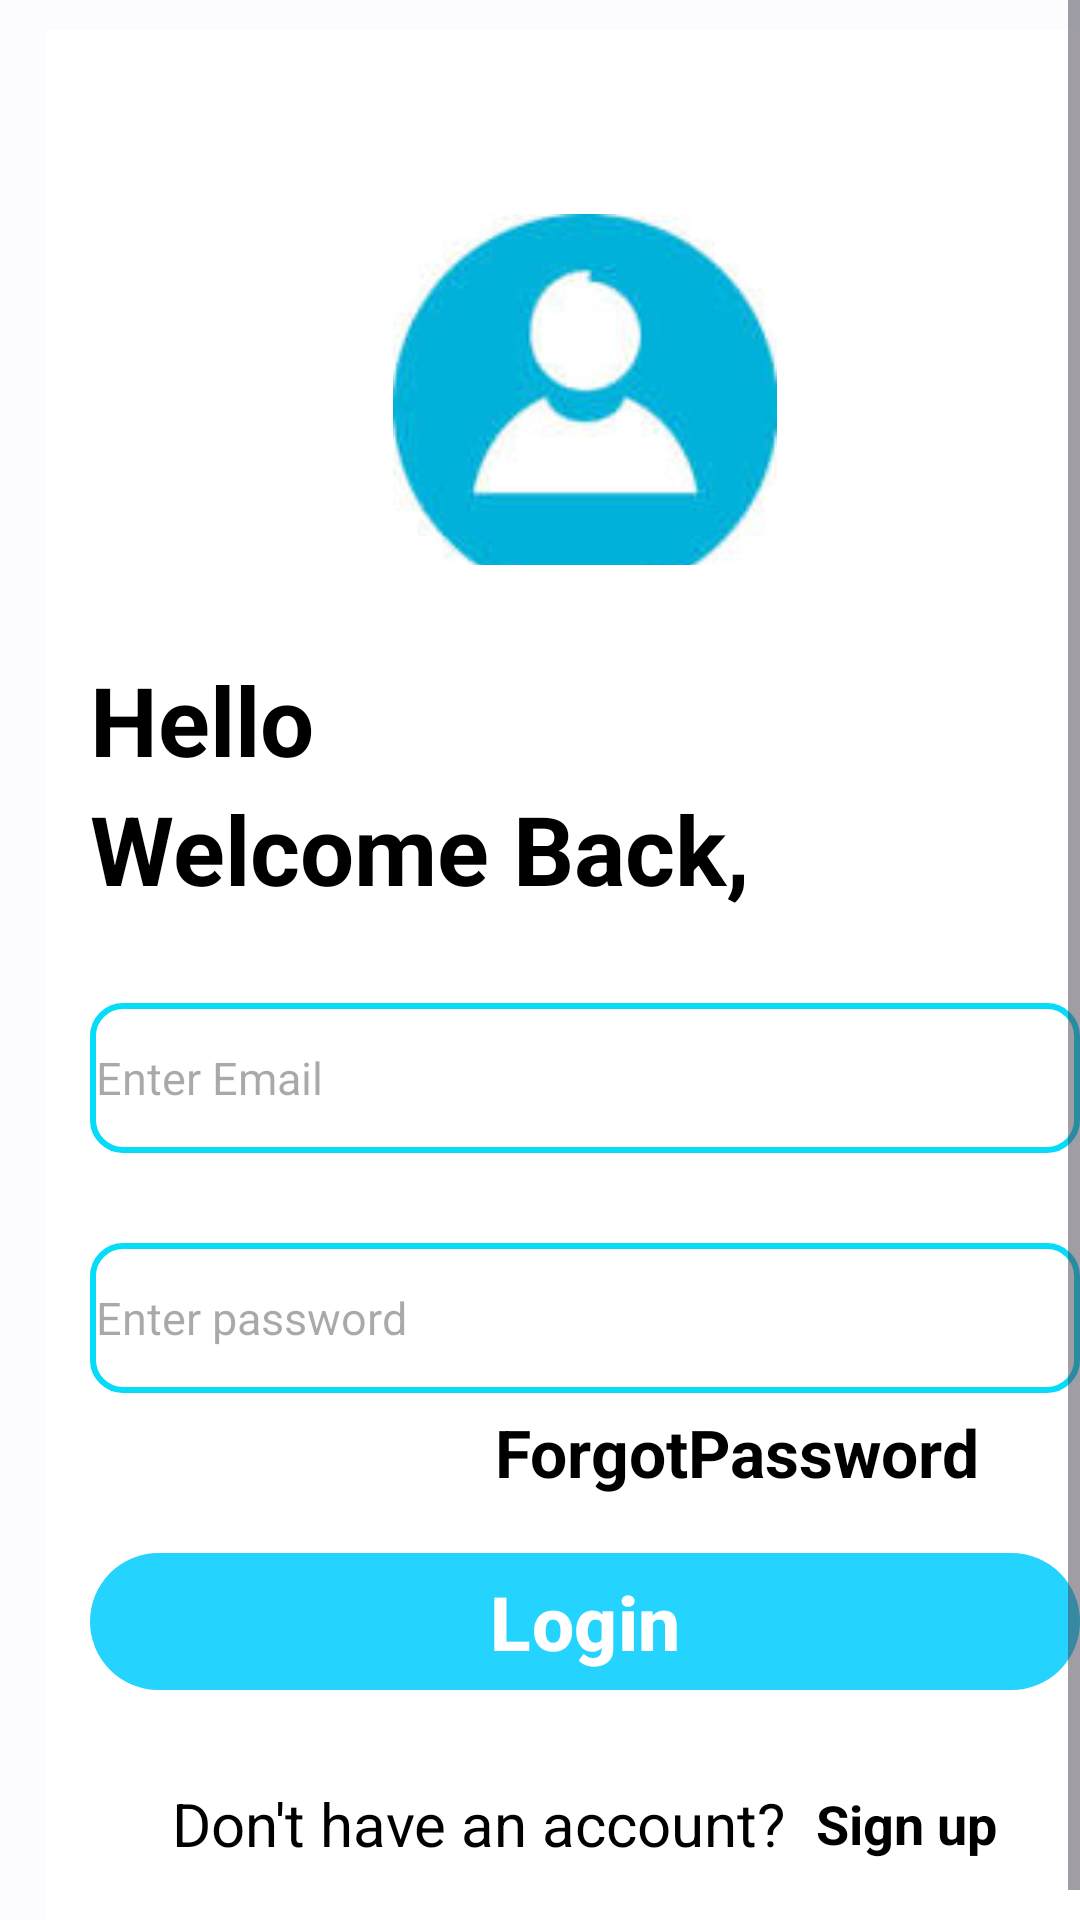

The Android layout XML behind this screen, and the referenced resources:
<!-- AndroidManifest.xml: application theme Base.Theme.Examify -->
<!-- res/layout/activity_login.xml -->
<?xml version="1.0" encoding="utf-8"?>
<ScrollView
    xmlns:android="http://schemas.android.com/apk/res/android"
    xmlns:tools="http://schemas.android.com/tools"
    android:layout_width="match_parent"
    android:layout_height="match_parent"
    android:fillViewport="true">
<LinearLayout
    android:layout_width="match_parent"
    android:layout_height="match_parent"
    android:gravity="center"
    android:orientation="vertical"
    android:background="@color/white"
    android:layout_marginHorizontal="15dp"
    android:layout_marginVertical="10dp"
    tools:context=".authentication.Login">
    <LinearLayout
        android:layout_width="match_parent"
        android:gravity="center"
        android:layout_height="wrap_content">
        <ImageView
            android:layout_width="128dp"
            android:layout_height="128dp"
            android:layout_centerHorizontal="true"
            android:src="@drawable/signin"
            android:layout_marginTop="22dp"
            android:id="@+id/sign_up_icon"
            />
    </LinearLayout>
    <LinearLayout
        android:layout_width="match_parent"
        android:layout_height="wrap_content"
        android:layout_marginTop="15dp"
        android:orientation="vertical"
        android:padding="15dp"
        android:id="@+id/layout_greeting">

        <TextView
            android:layout_width="match_parent"
            android:layout_height="wrap_content"
            android:text="Hello"
            android:textStyle="bold"
            android:textColor="@color/black"
            android:textSize="32sp"/>

        <TextView
            android:layout_width="match_parent"
            android:layout_height="wrap_content"
            android:text="Welcome Back,"
            android:textStyle="bold"
            android:textColor="@color/black"
            android:textSize="32sp"/>

        <EditText
            android:id="@+id/login_email"
            android:layout_marginTop="30dp"
            android:layout_height="wrap_content"
            android:layout_width="match_parent"
            android:hint="Enter Email"
            android:maxLines="1"
            android:inputType="textEmailAddress"
            android:minLines="0"
            android:outlineProvider="background"
            android:background="@drawable/rounded_corner"
            android:textStyle="normal"
            android:layout_marginBottom="15dp"
            android:textColor="@color/black"
            android:textSize="15sp"
            />

        <EditText
            android:id="@+id/login_psw"
            android:layout_height="wrap_content"
            android:layout_width="match_parent"
            android:layout_marginTop="15dp"
            android:hint="Enter password"
            android:textStyle="normal"
            android:background="@drawable/rounded_corner"
            android:outlineProvider="background"
            android:maxLines="1"
            android:inputType="textPassword"
            android:textColor="@color/black"
            android:textSize="15sp"/>
        <LinearLayout
            android:layout_width="match_parent"
            android:layout_height="wrap_content">
            <TextView
                android:id="@+id/forgotPassword_button"
                android:layout_width="wrap_content"
                android:layout_height="wrap_content"
                android:layout_marginLeft="135dp"
                android:text="ForgotPassword"
                android:textStyle="bold"
                android:layout_marginTop="5dp"
                android:textColor="@color/black"
                android:textSize="22sp"/>
        </LinearLayout>

        <com.google.android.material.button.MaterialButton
            android:id="@+id/login_button"
            android:layout_width="match_parent"
            android:layout_height="wrap_content"
            android:layout_marginTop="15dp"
            android:text="Login"
            android:textSize="25sp"
            android:textStyle="bold" />

        <ProgressBar
            android:id="@+id/progress_circular"
            android:layout_width="24dp"
            android:layout_height="64dp"
            android:visibility="gone"
            android:layout_gravity="center"/>


    </LinearLayout>

    <LinearLayout
        android:layout_width="match_parent"
        android:layout_height="wrap_content"
        android:orientation="horizontal"
        android:gravity="center"
        android:layout_marginTop="12dp"
        android:layout_below="@+id/layout_edittext"
        android:id="@+id/login_view"
        >
        <TextView
            android:layout_width="wrap_content"
            android:layout_height="wrap_content"
            android:text="Don't have an account?"
            android:textColor="@color/black"
            android:textSize="20sp"/>
        <TextView
            android:id="@+id/sign_in_button"
            android:layout_width="wrap_content"
            android:layout_height="wrap_content"
            android:layout_marginLeft="10dp"
            android:text="Sign up"
            android:textStyle="bold"
            android:textColor="@color/black"
            android:textSize="18sp"/>
    </LinearLayout>
</LinearLayout>
</ScrollView>
<!-- resources referenced by this layout -->
<resources>
  <color name="black">#000000</color>
  <color name="white">#FFFFFF</color>
  <!-- drawable rounded_corner (drawable) -->
  <?xml version="1.0" encoding="utf-8"?>
  <shape xmlns:android="http://schemas.android.com/apk/res/android">
      
      <solid android:color="#FFFFFF" />
      <corners android:radius="10dp" />
      
      <padding
          android:bottom="2dp"
          android:left="2dp"
          android:right="2dp"
          android:top="2dp" />
      
      <size
          android:width="300dp"
          android:height="50dp" />
      
      <item android:state_focused="true"/>
      <shape>
          <solid android:color="#FAF5F5" />
          <stroke
              android:width="2dp"
              android:color="#0000FF" />
      </shape>
      <stroke
          android:width="2dp"
          android:color="#06DBF7" />
  </shape>
  <color name="colorPrimary">#FF24D3FE</color>
  <color name="md_theme_light_onPrimary">#FFFFFF</color>
  <color name="md_theme_light_primaryContainer">#CCE5FF</color>
  <color name="md_theme_light_onPrimaryContainer">#001D31</color>
  <color name="md_theme_light_secondary">#51606F</color>
  <color name="md_theme_light_onSecondary">#FFFFFF</color>
  <color name="md_theme_light_secondaryContainer">#D4E4F6</color>
  <color name="md_theme_light_onSecondaryContainer">#0D1D2A</color>
  <color name="md_theme_light_tertiary">#67587A</color>
  <color name="md_theme_light_onTertiary">#FFFFFF</color>
  <color name="md_theme_light_tertiaryContainer">#EDDCFF</color>
  <color name="md_theme_light_onTertiaryContainer">#221534</color>
  <color name="md_theme_light_error">#BA1A1A</color>
  <color name="md_theme_light_errorContainer">#FFDAD6</color>
  <color name="md_theme_light_onError">#FFFFFF</color>
  <color name="md_theme_light_onErrorContainer">#410002</color>
  <color name="md_theme_light_background">#FCFCFF</color>
  <color name="md_theme_light_onBackground">#1A1C1E</color>
  <color name="md_theme_light_surface">#FCFCFF</color>
  <color name="md_theme_light_onSurface">#1A1C1E</color>
  <color name="md_theme_light_surfaceVariant">#DEE3EB</color>
  <color name="md_theme_light_onSurfaceVariant">#42474E</color>
  <color name="md_theme_light_outline">#72787E</color>
  <color name="md_theme_light_inverseOnSurface">#F0F0F4</color>
  <color name="md_theme_light_inverseSurface">#2F3133</color>
  <color name="md_theme_light_inversePrimary">#92CCFF</color>
</resources>
